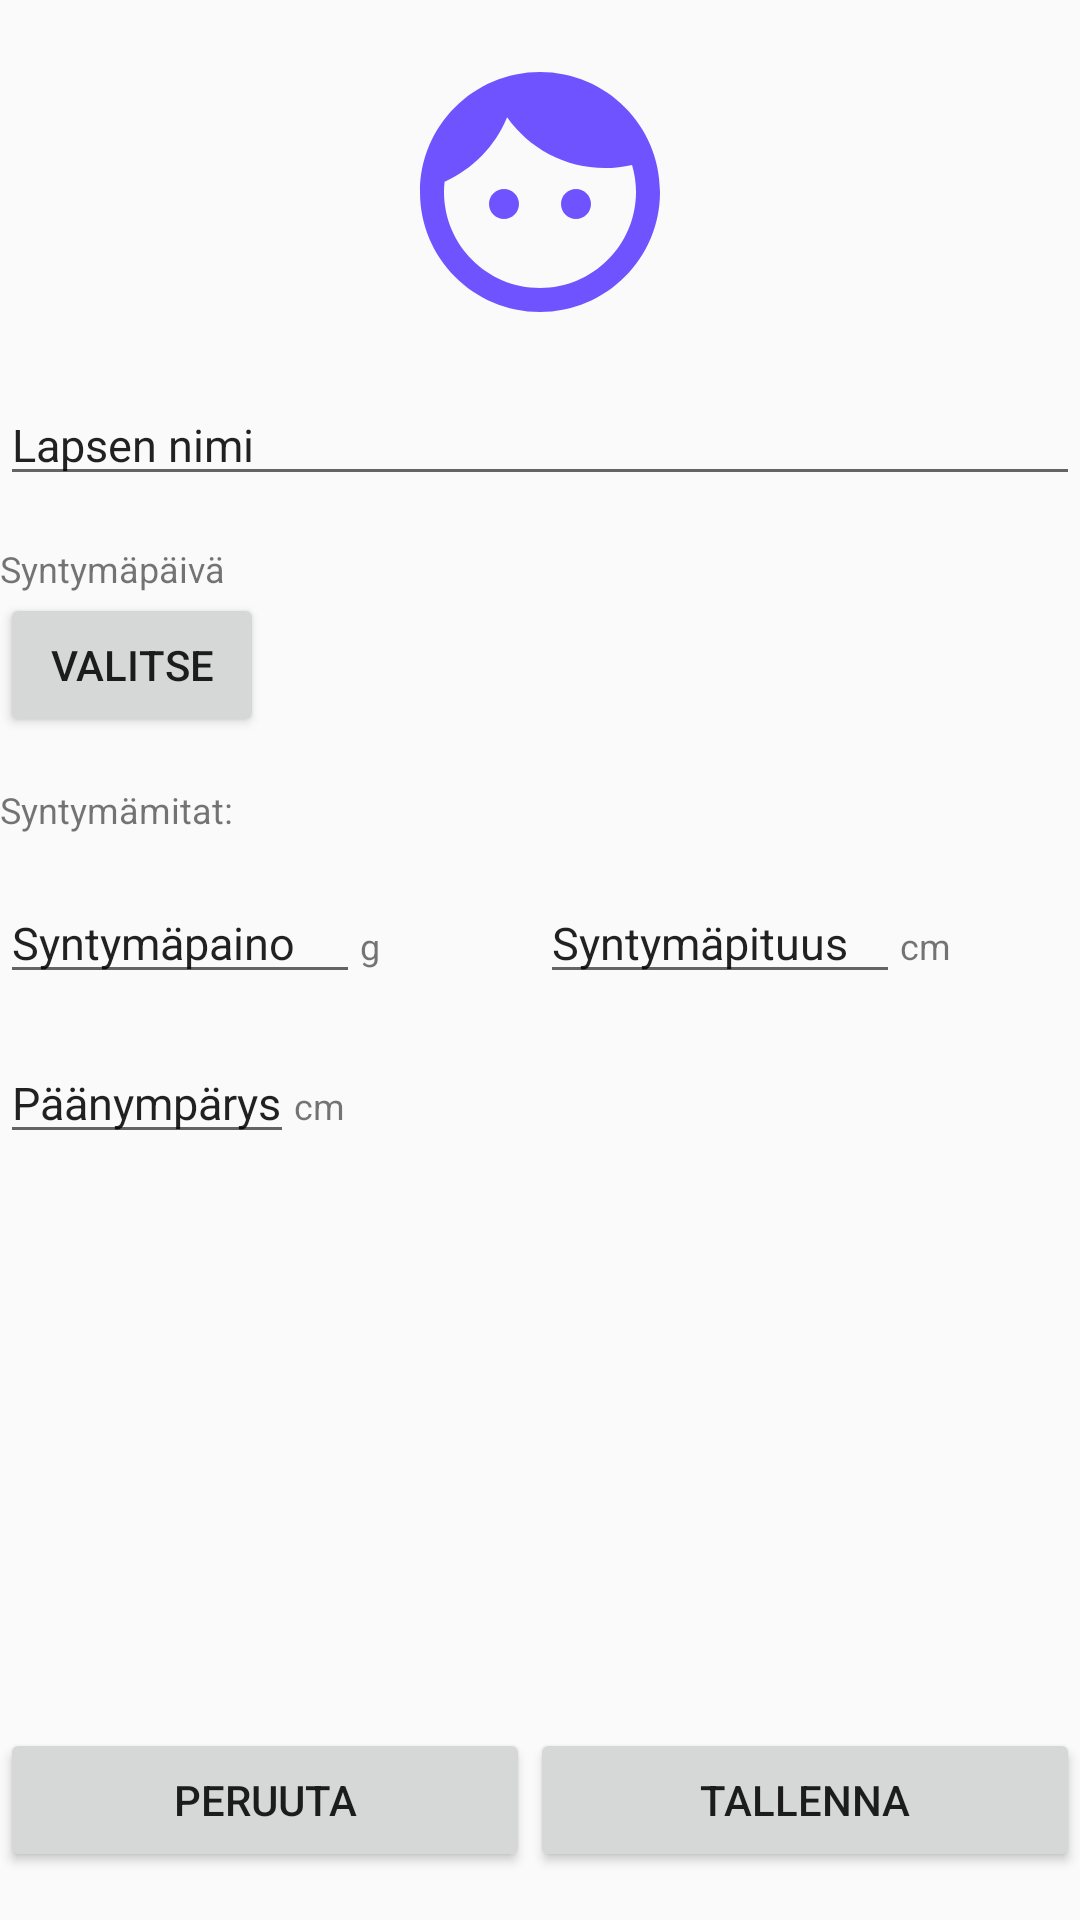

Android layout source for this screen:
<!-- AndroidManifest.xml: application theme AppTheme -->
<!-- res/layout/activity_edit_child_profile.xml -->
<?xml version="1.0" encoding="utf-8"?>
<LinearLayout xmlns:android="http://schemas.android.com/apk/res/android"
    xmlns:app="http://schemas.android.com/apk/res-auto"
    xmlns:tools="http://schemas.android.com/tools"
    android:layout_width="match_parent"
    android:layout_height="match_parent"
    android:orientation="vertical"
    android:layout_marginRight="@dimen/activity_vertical_margin"
    android:layout_marginLeft="@dimen/activity_vertical_margin"
    tools:context="mobiili.neuvolakortti.EditChildProfileActivity">

    <ImageView
        android:layout_marginTop="16dp"
        android:id="@+id/photo"
        android:layout_width="96dp"
        android:layout_height="96dp"
        android:src="@drawable/ic_face_24dp"
        android:layout_gravity="center"/>

    <EditText
        android:id="@+id/et_ec_name"
        android:layout_width="match_parent"
        android:layout_height="wrap_content"
        android:text="@string/child_name"
        android:layout_marginBottom="@dimen/margin_between"
        android:layout_marginTop="@dimen/margin_between"
        android:inputType="text"
        android:textSize="@dimen/et_text_size"/>

    <TextView
        android:id="@+id/tvDateOfBirth"
        android:layout_width="match_parent"
        android:layout_height="wrap_content"
        android:text="@string/date_of_birth"
        android:textSize="@dimen/tv_text_size"/>

    <Button
        android:id="@+id/date_button"
        android:layout_width="wrap_content"
        android:layout_height="wrap_content"
        android:text="@string/choose"
        android:onClick="datePicker"/>

    <TextView
        android:layout_width="wrap_content"
        android:layout_height="wrap_content"
        android:paddingTop="16dp"
        android:text="Syntymämitat:"
        android:textSize="@dimen/tv_text_size"/>
    <LinearLayout
        android:layout_width="match_parent"
        android:layout_height="wrap_content"
        android:orientation="horizontal"
        android:layout_marginTop="@dimen/activity_vertical_margin">

        <EditText
            android:id="@+id/et_ec_weight"
            android:layout_width="0dp"
            android:layout_height="wrap_content"
            android:text="@string/birth_weigh"
            android:layout_weight="1"
            android:inputType="numberDecimal"
            android:textSize="@dimen/et_text_size"/>

        <TextView
            android:id="@+id/tv_ec_weight"
            android:layout_width="0dp"
            android:layout_height="wrap_content"
            android:text="@string/weight_g"
            android:layout_weight="0.5"
            android:textSize="@dimen/tv_text_size"/>

        <EditText
            android:id="@+id/et_ec_height"
            android:layout_width="0dp"
            android:layout_height="wrap_content"
            android:text="@string/birth_height"
            android:layout_weight="1"
            android:inputType="numberDecimal"
            android:textSize="@dimen/et_text_size"/>

        <TextView
            android:id="@+id/tv_ec_height"
            android:layout_width="0dp"
            android:layout_height="wrap_content"
            android:text="@string/height_cm"
            android:layout_weight="0.5"
            android:textSize="@dimen/tv_text_size"/>

    </LinearLayout>

    <LinearLayout
        android:layout_width="wrap_content"
        android:layout_height="wrap_content"
        android:orientation="horizontal"
        android:layout_marginTop="@dimen/activity_vertical_margin">

        <EditText
            android:id="@+id/et_ec_head"
            android:layout_width="wrap_content"
            android:layout_height="wrap_content"
            android:text="@string/head"
            android:inputType="numberDecimal"
            android:textSize="@dimen/et_text_size"/>

        <TextView
            android:id="@+id/tv_head"
            android:layout_width="wrap_content"
            android:layout_height="wrap_content"
            android:text="@string/height_cm"
            android:textSize="@dimen/tv_text_size"/>

    </LinearLayout>




    <LinearLayout
        android:layout_width="match_parent"
        android:layout_height="match_parent"
        android:orientation="horizontal"
        android:layout_marginBottom="@dimen/activity_horizontal_margin">



        <Button
            android:id="@+id/btn_ec_cancel"
            android:layout_width="wrap_content"
            android:layout_height="wrap_content"
            android:text="@string/cancel"
            android:layout_gravity="bottom"
            android:layout_weight="1"
            android:onClick="cancelEditChild"/>

        <Button
            android:id="@+id/btn_ec_save"
            android:layout_width="wrap_content"
            android:layout_height="wrap_content"
            android:text="@string/save"
            android:layout_gravity="bottom"
            android:layout_weight="1"
            android:onClick="saveEditChild"/>

    </LinearLayout>



</LinearLayout>
<!-- resources referenced by this layout -->
<resources>
  <dimen name="activity_horizontal_margin">16dp</dimen>
  <dimen name="activity_vertical_margin">16dp</dimen>
  <dimen name="et_text_size">15sp</dimen>
  <dimen name="margin_between">16dp</dimen>
  <dimen name="tv_text_size">12sp</dimen>
  <!-- drawable ic_face_24dp (drawable) -->
  <vector android:height="24dp" android:tint="#6E53FF"
      android:viewportHeight="24.0" android:viewportWidth="24.0"
      android:width="24dp" xmlns:android="http://schemas.android.com/apk/res/android">
      <path android:fillColor="#FF000000" android:pathData="M9,11.75c-0.69,0 -1.25,0.56 -1.25,1.25s0.56,1.25 1.25,1.25 1.25,-0.56 1.25,-1.25 -0.56,-1.25 -1.25,-1.25zM15,11.75c-0.69,0 -1.25,0.56 -1.25,1.25s0.56,1.25 1.25,1.25 1.25,-0.56 1.25,-1.25 -0.56,-1.25 -1.25,-1.25zM12,2C6.48,2 2,6.48 2,12s4.48,10 10,10 10,-4.48 10,-10S17.52,2 12,2zM12,20c-4.41,0 -8,-3.59 -8,-8 0,-0.29 0.02,-0.58 0.05,-0.86 2.36,-1.05 4.23,-2.98 5.21,-5.37C11.07,8.33 14.05,10 17.42,10c0.78,0 1.53,-0.09 2.25,-0.26 0.21,0.71 0.33,1.47 0.33,2.26 0,4.41 -3.59,8 -8,8z"/>
  </vector>
  <string name="birth_height">Syntymäpituus</string>
  <string name="birth_weigh">Syntymäpaino</string>
  <string name="cancel">Peruuta</string>
  <string name="child_name">Lapsen nimi</string>
  <string name="choose">Valitse</string>
  <string name="date_of_birth">Syntymäpäivä</string>
  <string name="head">Päänympärys</string>
  <string name="height_cm">cm</string>
  <string name="save">Tallenna</string>
  <string name="weight_g">g</string>
  <style name="AppTheme" parent="Theme.AppCompat.Light.DarkActionBar">
          
          <item name="colorPrimary">@color/colorPrimary</item>
          <item name="colorPrimaryDark">@color/colorPrimaryDark</item>
          <item name="colorAccent">@color/colorAccent</item>
      </style>
  <color name="colorPrimary">#3F51B5</color>
  <color name="colorPrimaryDark">#303F9F</color>
  <color name="colorAccent">#FF4081</color>
</resources>
